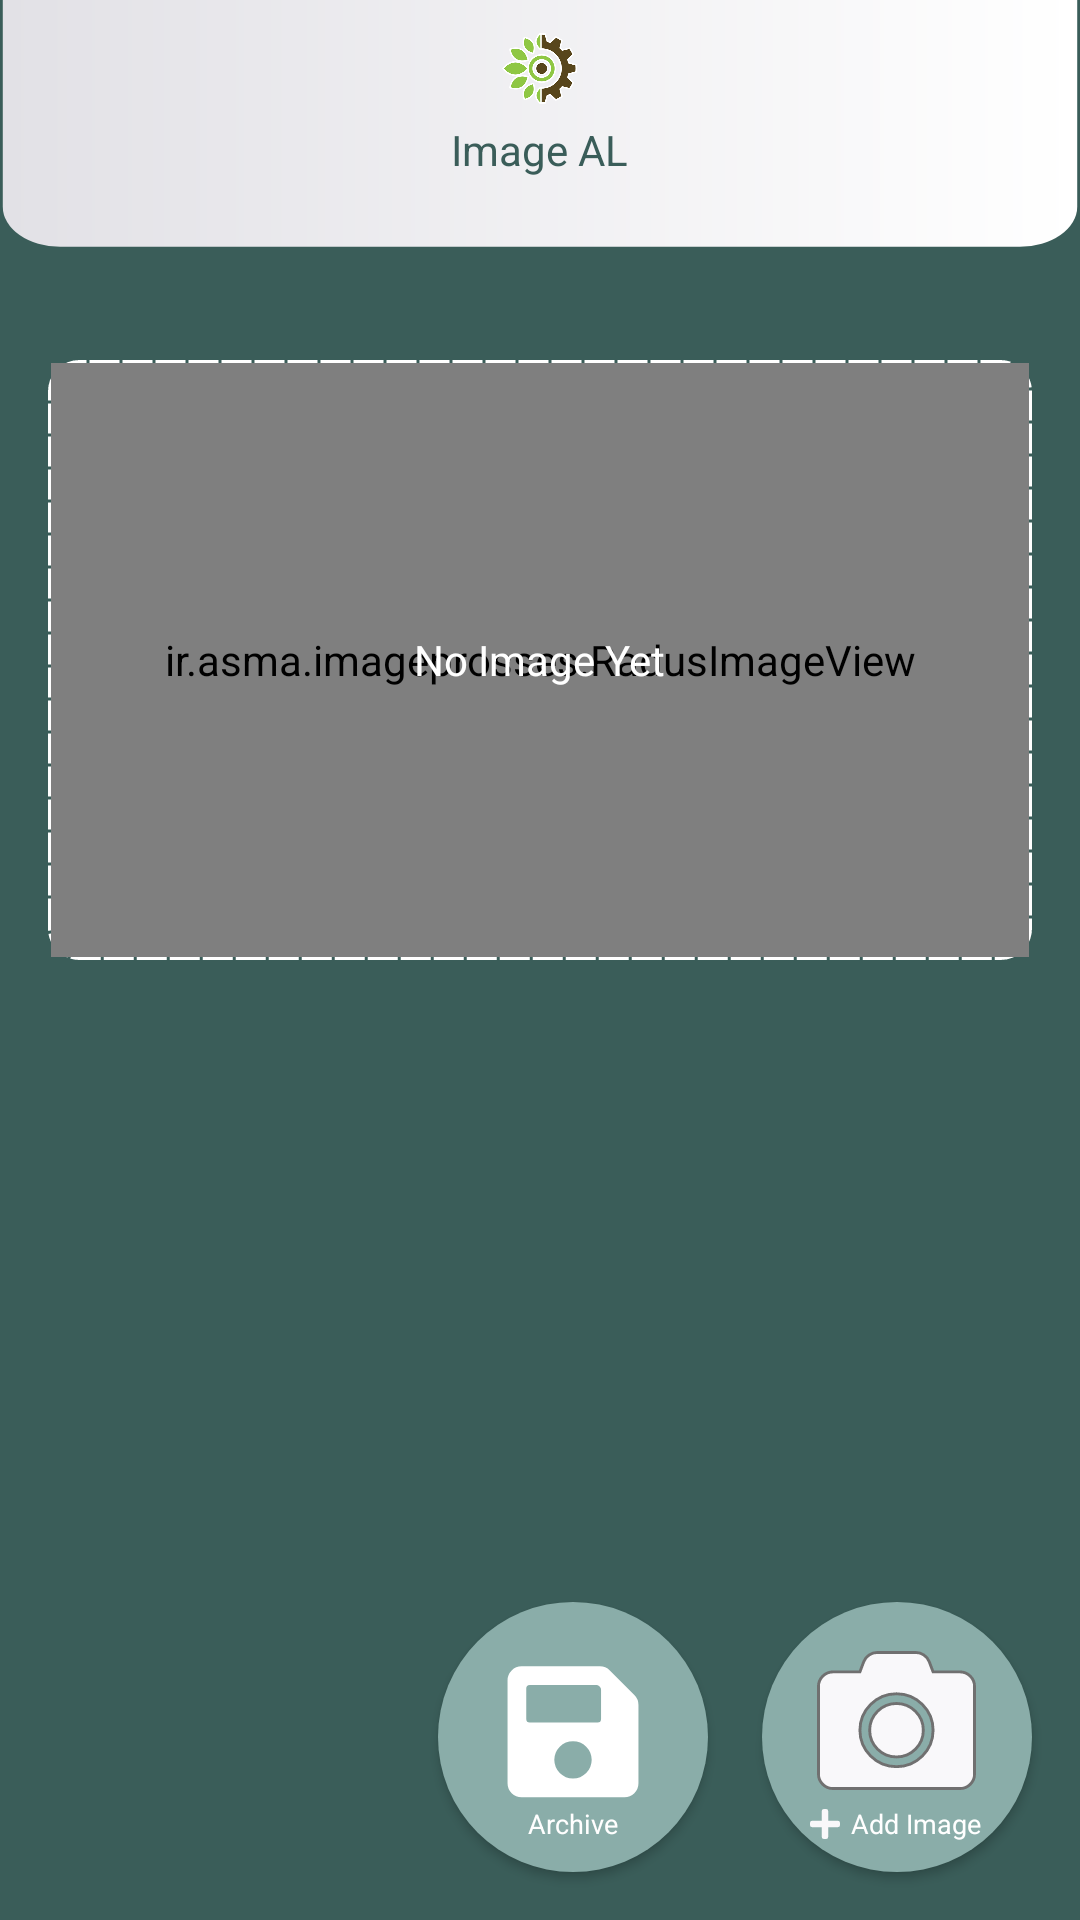

Reconstruct the res/layout file that produces this screen, plus the resources it refers to.
<!-- AndroidManifest.xml: application theme Theme.ImageProsses -->
<!-- res/layout/activity_main.xml -->
<?xml version="1.0" encoding="utf-8"?>

<RelativeLayout xmlns:android="http://schemas.android.com/apk/res/android"
    xmlns:app="http://schemas.android.com/apk/res-auto"
    xmlns:tools="http://schemas.android.com/tools"
    android:layout_width="match_parent"
    android:layout_height="match_parent"
    android:background="@color/colorPrimaryDark"

    android:layoutDirection="ltr"
    >


    <RelativeLayout
        android:layout_width="match_parent"
        android:layout_height="120dp"
        android:layout_alignParentTop="true"
        android:scaleType="fitXY"
        android:background="@drawable/header_back"
        android:layout_marginTop="-30dp"
        android:layout_marginRight="-8dp"
        android:layout_marginLeft="-8dp"
        android:elevation="2dp"
        android:id="@+id/header"


        >



        <ImageView
            android:layout_width="25dp"
            android:layout_height="25dp"
            android:src="@drawable/logo"
            android:layout_marginTop="40dp"
            android:layout_centerHorizontal="true"
            android:id="@+id/imglogo"
            />

        <TextView
            android:layout_width="wrap_content"
            android:layout_height="wrap_content"
            android:textColor="@color/colorDarkestText"
           android:layout_centerHorizontal="true"
            android:layout_marginTop="70dp"
            android:text="Image AL"
            />











    </RelativeLayout>




<RelativeLayout
    android:layout_width="match_parent"
    android:layout_height="200dp"
    android:layout_marginTop="120dp"
    android:background="@drawable/back_border_solid"
    android:layout_marginLeft="16dp"
    android:layout_marginRight="16dp"
    >

    <ir.asma.imageprosses.RadusImageView
        android:layout_width="match_parent"
        android:layout_height="match_parent"
       android:id="@+id/imgImage"
        android:scaleType="centerCrop"
        android:layout_margin="1dp"

        />

    <TextView
        android:layout_width="wrap_content"
        android:layout_height="wrap_content"
        android:layout_centerInParent="true"
        android:text="No Image Yet"
        android:textColor="@color/white"
        android:id="@+id/tvNo"

        />



</RelativeLayout>


    <RelativeLayout
        android:layout_width="match_parent"
        android:layout_height="50dp"
        android:layout_margin="16dp"
        android:layout_centerInParent="true"
        android:background="@drawable/back_toggle_radius_dark"
        android:id="@+id/rlProcessing"
        android:visibility="gone"

        >

        <TextView
            android:layout_width="wrap_content"
            android:layout_height="wrap_content"
            android:layout_centerInParent="true"
            android:text="Start Processing"
            />



    </RelativeLayout>






    <RelativeLayout
        android:layout_width="90dp"
        android:layout_height="90dp"
        android:layout_margin="16dp"
        android:layout_alignParentBottom="true"
        android:background="@drawable/cricle_dark"
        android:elevation="2dp"
        android:id="@+id/rlChooseImage"
        android:layout_alignParentRight="true"



        >

        <ImageView
            android:layout_width="53dp"
            android:layout_height="47dp"
            android:src="@drawable/ic_camera"
            android:layout_centerHorizontal="true"
            android:layout_marginTop="16dp"
            android:id="@+id/imgAddimage"

            />

        <ImageView
            android:layout_width="10dp"
            android:layout_height="10dp"
            android:src="@drawable/ic_plus"
            android:layout_alignParentLeft="true"
            android:layout_alignParentBottom="true"
            android:layout_marginBottom="11dp"
            android:layout_marginLeft="16dp"

            />

        <TextView
            android:layout_width="wrap_content"
            android:layout_height="wrap_content"
            android:text="Add Image"
            android:textSize="9sp"
            android:layout_alignParentBottom="true"
            android:layout_alignParentRight="true"
            android:layout_marginRight="17dp"
            android:layout_marginBottom="10dp"
            android:textColor="@color/colorWhite"
            />







    </RelativeLayout>
    <RelativeLayout
        android:layout_width="90dp"
        android:layout_height="90dp"
        android:layout_marginRight="124dp"
        android:layout_marginBottom="16dp"

        android:layout_alignParentBottom="true"
        android:background="@drawable/cricle_dark"
        android:elevation="2dp"
        android:id="@+id/rlArchive"
        android:layout_alignParentRight="true"



        >

        <ImageView
            android:layout_width="60dp"
            android:layout_height="60dp"
            android:src="@drawable/ic_save"
            android:layout_centerHorizontal="true"
            android:layout_marginTop="16dp"


            />



        <TextView
            android:layout_width="wrap_content"
            android:layout_height="wrap_content"
            android:text="Archive"
            android:textSize="9sp"
           android:layout_centerHorizontal="true"
            android:layout_alignParentBottom="true"
            android:layout_marginBottom="10dp"
            android:textColor="@color/colorWhite"
            />







    </RelativeLayout>



</RelativeLayout>
<!-- resources referenced by this layout -->
<resources>
  <color name="colorDarkestText">#3A5D59</color>
  <color name="colorPrimaryDark">#3A5D59</color>
  <color name="colorWhite">#FFF</color>
  <color name="white">#FFFFFFFF</color>
  <!-- drawable back_border_solid (drawable) -->
  <?xml version="1.0" encoding="utf-8"?>
  
  <shape xmlns:android="http://schemas.android.com/apk/res/android" android:shape="rectangle"
      >
      <corners android:radius="10dp"
  
  
          />
  
      <stroke android:width="1dp"
          android:color="@color/colorWhite" android:dashGap="1dp" android:dashWidth="10dp">
  
      </stroke>
  
  
  
  </shape>
  <!-- drawable back_toggle_radius_dark (drawable) -->
  <?xml version="1.0" encoding="utf-8"?>
  
  <shape xmlns:android="http://schemas.android.com/apk/res/android" android:shape="rectangle"
      >
      <corners android:radius="50dp"
  
  
          />
  
      <solid android:color="#FECD9C"/>
  
  
  </shape>
  <!-- drawable cricle_dark (drawable) -->
  <?xml version="1.0" encoding="utf-8"?>
  
  <shape xmlns:android="http://schemas.android.com/apk/res/android" android:shape="oval"
      >
      <corners android:radius="200dp"
  
  
          />
  
      <solid android:color="@color/colorDarkText"/>
  
  
  </shape>
  <!-- drawable ic_plus (drawable) -->
  <vector xmlns:android="http://schemas.android.com/apk/res/android"
      android:width="10dp"
      android:height="10dp"
      android:viewportWidth="10"
      android:viewportHeight="10">
    <path
        android:pathData="M9.286,3.929L6.071,3.929L6.071,0.714A0.714,0.714 0,0 0,5.357 0L4.643,0a0.714,0.714 0,0 0,-0.714 0.714v3.214L0.714,3.928A0.714,0.714 0,0 0,0 4.643v0.714a0.714,0.714 0,0 0,0.714 0.714L3.929,6.071v3.214A0.714,0.714 0,0 0,4.643 10h0.714a0.714,0.714 0,0 0,0.714 -0.714L6.071,6.071L9.286,6.071A0.714,0.714 0,0 0,10 5.357v-0.714A0.714,0.714 0,0 0,9.286 3.929Z"
        android:fillColor="#f9f8fa"/>
  </vector>
  <!-- drawable ic_save (drawable) -->
  <vector xmlns:android="http://schemas.android.com/apk/res/android"
      android:width="66dp"
      android:height="66dp"
      android:viewportWidth="66"
      android:viewportHeight="66">
    <path
        android:pathData="M55.494,16.494l-8.987,-8.987A5.143,5.143 0,0 0,42.87 6L14.143,6A5.143,5.143 0,0 0,9 11.143L9,48.857A5.143,5.143 0,0 0,14.143 54L51.857,54A5.143,5.143 0,0 0,57 48.857L57,20.13a5.143,5.143 0,0 0,-1.506 -3.637ZM33,47.143a6.857,6.857 0,1 1,6.857 -6.857A6.857,6.857 0,0 1,33 47.143ZM43.286,14.516v10.77A1.286,1.286 0,0 1,42 26.571L17.143,26.571a1.286,1.286 0,0 1,-1.286 -1.286L15.857,14.143a1.286,1.286 0,0 1,1.286 -1.286L41.627,12.857a1.285,1.285 0,0 1,0.909 0.377l0.373,0.373A1.285,1.285 0,0 1,43.286 14.516Z"
        android:fillColor="#FFFFFF"/>
  </vector>
  <style name="Theme.ImageProsses" parent="Theme.MaterialComponents.DayNight.NoActionBar">
          
          <item name="colorPrimary">@color/white</item>
          <item name="colorPrimaryVariant">@color/white</item>
          <item name="colorOnPrimary">@color/white</item>
          
          <item name="colorSecondary">@color/teal_200</item>
          <item name="colorSecondaryVariant">@color/teal_700</item>
          <item name="colorOnSecondary">@color/black</item>
          
          <item name="android:statusBarColor" tools:targetApi="l">?attr/colorPrimaryVariant</item>
          
      </style>
  <color name="colorDarkText">#8AADA9</color>
  <color name="teal_200">#FF03DAC5</color>
  <color name="teal_700">#FF018786</color>
  <color name="black">#FF000000</color>
</resources>
